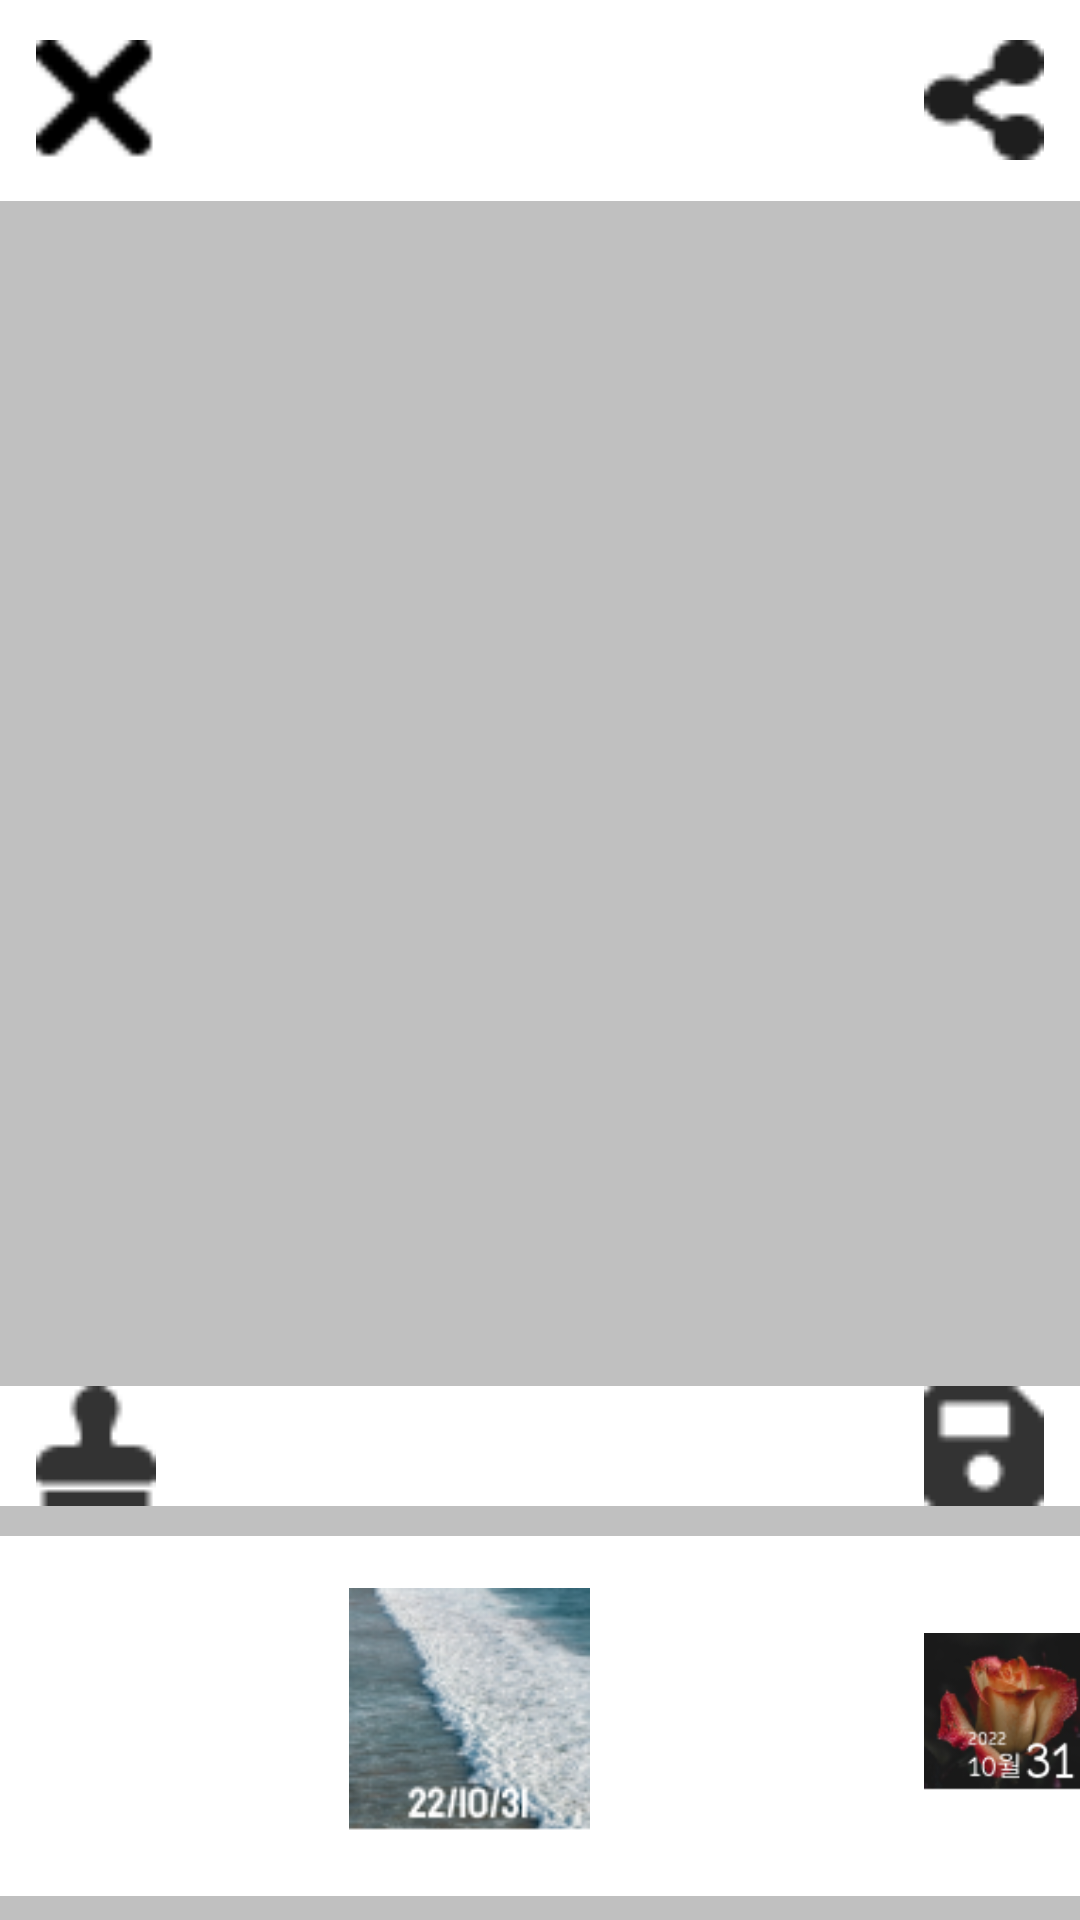

This screen was rendered from an Android layout file. Write that file and the resources it references.
<!-- AndroidManifest.xml: application theme Theme.Project -->
<!-- res/layout/activity_editing.xml -->
<?xml version="1.0" encoding="utf-8"?>
<RelativeLayout
    xmlns:android="http://schemas.android.com/apk/res/android"
    xmlns:app="http://schemas.android.com/apk/res-auto"
    xmlns:tools="http://schemas.android.com/tools"
    android:layout_width="match_parent"
    android:layout_height="match_parent"
    tools:context=".MainActivity"
    android:background="#C0C0C0"
    >

    <RelativeLayout
        android:layout_width="match_parent"
        android:layout_height="67dp"
        android:background="#FFFFFF"
        android:orientation="horizontal"

        app:layout_constraintTop_toTopOf="parent"
        app:layout_constraintBottom_toBottomOf="parent"
        app:layout_constraintStart_toStartOf="parent"
        app:layout_constraintEnd_toEndOf="parent"
        android:elevation="10dp"
        >


        <ImageButton

            android:background="@null"

            android:layout_width="40dp"
            android:layout_height="40dp"
            android:layout_alignParentLeft="true"
            android:layout_centerVertical="true"
            android:layout_marginLeft="12dp"

            android:src="@drawable/xicon"

            android:id="@+id/xId"

            />

        <ImageButton

            android:background="@null"

            android:layout_width="40dp"
            android:layout_height="40dp"

            android:layout_alignParentRight="true"
            android:layout_centerVertical="true"
            android:layout_marginRight="12dp"

            android:src="@drawable/shareicon"

            android:id="@+id/shareId"
            />

    </RelativeLayout>



    <RelativeLayout


        android:layout_marginBottom="138dp"


        android:layout_width="match_parent"
        android:layout_height="40dp"
        android:background="#FFFFFF"
        android:orientation="horizontal"
        android:layout_alignParentBottom="true">

        <ImageButton
            android:background="@null"

            android:layout_width="40dp"
            android:layout_height="40dp"

            android:layout_alignParentLeft="true"
            android:layout_centerVertical="true"
            android:layout_marginLeft="12dp"

            android:src="@drawable/stampicon"

            android:id="@+id/stampId"

            />

        <ImageButton

            android:background="@null"

            android:layout_width="40dp"
            android:layout_height="40dp"

            android:layout_alignParentRight="true"
            android:layout_centerVertical="true"
            android:layout_marginRight="12dp"

            android:src="@drawable/saveicon"

            android:id="@+id/saveId"

            />

    </RelativeLayout>




    <RelativeLayout

        android:layout_marginBottom="8dp"


        android:layout_width="match_parent"
        android:layout_height="120dp"
        android:background="#FFFFFF"
        android:orientation="horizontal"
        android:layout_alignParentBottom="true">

        <ImageButton
            android:background="@null"

            android:layout_width="85dp"
            android:layout_height="85dp"

            android:layout_alignParentLeft="true"
            android:layout_centerVertical="true"
            android:layout_marginLeft="17dp"

            android:src="@drawable/style1"

            android:id="@+id/style1Id"

            />

        <ImageButton

            android:background="@null"

            android:layout_width="85dp"
            android:layout_height="85dp"

            android:layout_alignParentLeft="true"
            android:layout_centerVertical="true"
            android:layout_marginLeft="114dp"

            android:src="@drawable/style2"

            android:id="@+id/style2Id"

            />

        <ImageButton

            android:background="@null"

            android:layout_width="85dp"
            android:layout_height="85dp"

            android:layout_alignParentLeft="true"
            android:layout_centerVertical="true"
            android:layout_marginLeft="211dp"

            android:src="@drawable/style3"

            android:id="@+id/style3Id"

            />

        <ImageButton

            android:background="@null"

            android:layout_width="85dp"
            android:layout_height="85dp"

            android:layout_alignParentLeft="true"
            android:layout_centerVertical="true"
            android:layout_marginLeft="308dp"

            android:src="@drawable/style4"

            android:id="@+id/style4Id"

            />


    </RelativeLayout>



</RelativeLayout>
<!-- resources referenced by this layout -->
<resources>
  <!-- drawable saveicon: png bitmap (drawable, 346 bytes) -->
  <!-- drawable shareicon: png bitmap (drawable, 526 bytes) -->
  <!-- drawable stampicon: png bitmap (drawable, 347 bytes) -->
  <!-- drawable style2: png bitmap (drawable, 17309 bytes) -->
  <!-- drawable style4: png bitmap (drawable, 13536 bytes) -->
  <!-- drawable xicon: png bitmap (drawable, 260 bytes) -->
</resources>
